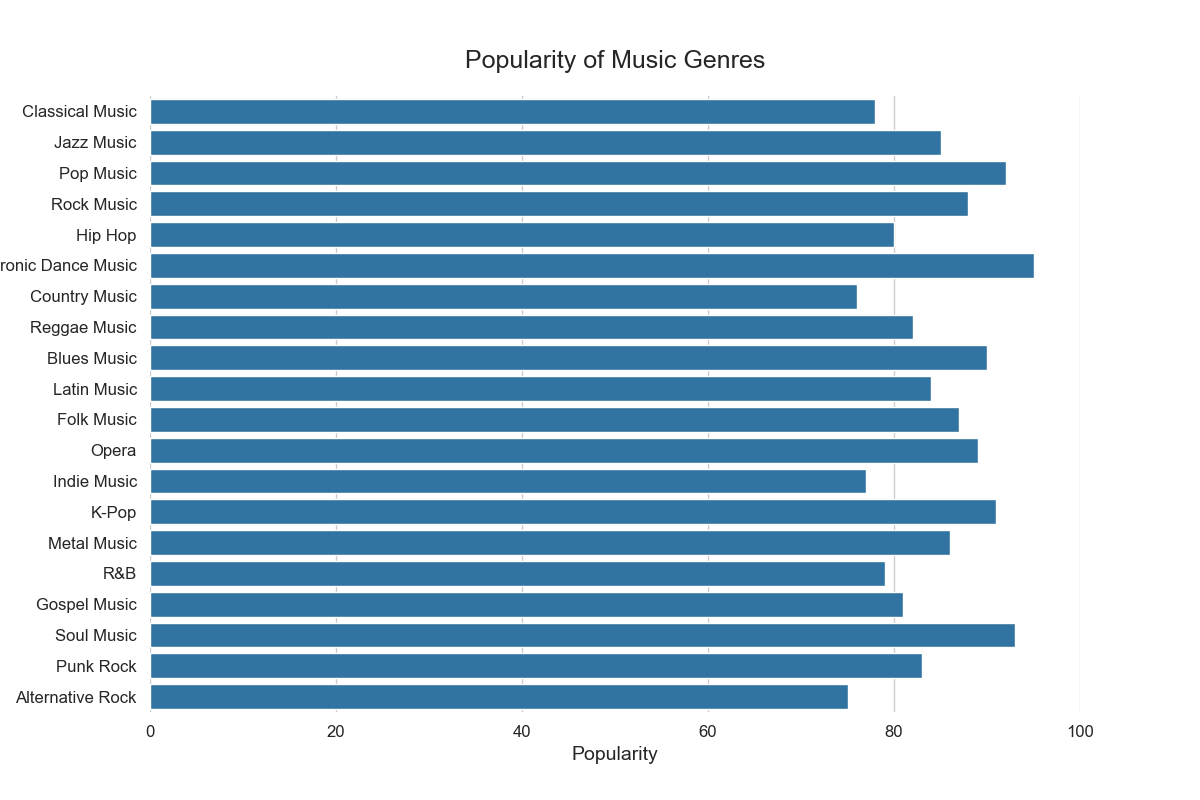

The data file committed next to this chart (first rows):
Topic, Popularity
Classical Music, 78
Jazz Music, 85
Pop Music, 92
Rock Music, 88
Hip Hop, 80
Electronic Dance Music, 95
Country Music, 76
Reggae Music, 82
Blues Music, 90
Latin Music, 84
Folk Music, 87
Opera, 89
Indie Music, 77
K-Pop, 91
Metal Music, 86
R&B, 79
Gospel Music, 81
Soul Music, 93
Punk Rock, 83
Alternative Rock, 75
